Run: headless pygame with SDL's dummy video driver; simulated clock (each Clock.tick advances the game by its frame time, no real sleeping); random seed 0; keys injected as events and as key.get_pressed() state; no mouse input.
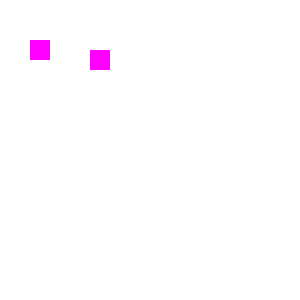
Frame 1 of 4 · flips 1–60 · no input
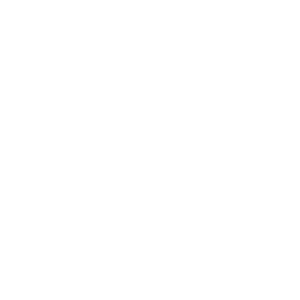
Frame 2 of 4 · flips 61–180 · tapped SPACE, RETURN · held RIGHT (→), D
Frame 3 of 4 · flips 181–300 · held DOWN (↓), S · screen unchanged from frame 2, image omitted
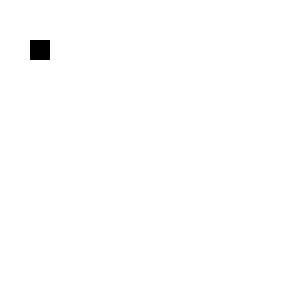
Frame 4 of 4 · flips 301–420 · held LEFT (←), A, UP (↑), W

The pygame program that drew these frames:

import pygame  as pyg
import sys  
   
class Sprite(pyg.sprite.Sprite):  
    def __init__(self, pos):  
        pyg.sprite.Sprite.__init__(self)  
        self.image = pyg.Surface([20, 20])  
        self.image.fill((255, 0, 255))  
        self.rect = self.image.get_rect()  
        self.rect.center = pos  
def main():  
    pyg.init()  
    clock = pyg.time.Clock()  
    fps = 50  
    bg = [255, 255, 255]  
    size =[300, 300]  
    window = pyg.display.set_mode(size)  
    gamePlayer = Sprite([40, 50])  
    gamePlayer.move = [pyg.K_LEFT, pyg.K_RIGHT, pyg.K_UP, pyg.K_DOWN]  
    gamePlayer.vx = 5  
    gamePlayer.vy = 5  
  
    wall = Sprite([100, 60])  
  
    wall_group = pyg.sprite.Group()  
    wall_group.add(wall)  
  
    gamePlayer_group = pyg.sprite.Group()  
    gamePlayer_group.add(gamePlayer)  
  
    while True:  
        for event in pyg.event.get():  
            if event.type == pyg.QUIT:  
                return False  
        key = pyg.key.get_pressed()  
        for i in range(2):  
            if key[gamePlayer.move[i]]:  
                gamePlayer.rect.x += gamePlayer.vx * [-1, 1][i]  
  
        for i in range(2):  
            if key[gamePlayer.move[2:4][i]]:  
                gamePlayer.rect.y += gamePlayer.vy * [-1, 1][i]  
        window.fill(bg)  
 
        collision = pyg.sprite.spritecollide(gamePlayer, wall_group, True)  
        if collision:    
            gamePlayer.image.fill((0, 0, 0))  
        gamePlayer_group.draw(window)  
        wall_group.draw(window)  
        pyg.display.update()  
        clock.tick(fps)  
    pyg.quit()  
    sys.exit  
if __name__ == '__main__': 
    main()
